The GitHub repository abdelkrimzounouti-cyber/CandyClassification contains a labelled image folder "classification_split" with 6 categories: crocodile candy, dragibus candy, fraise strawberry candy, oufe egg candy, ourson bear candy, schtroumpf smurf candy. Examples follow, each with its label.

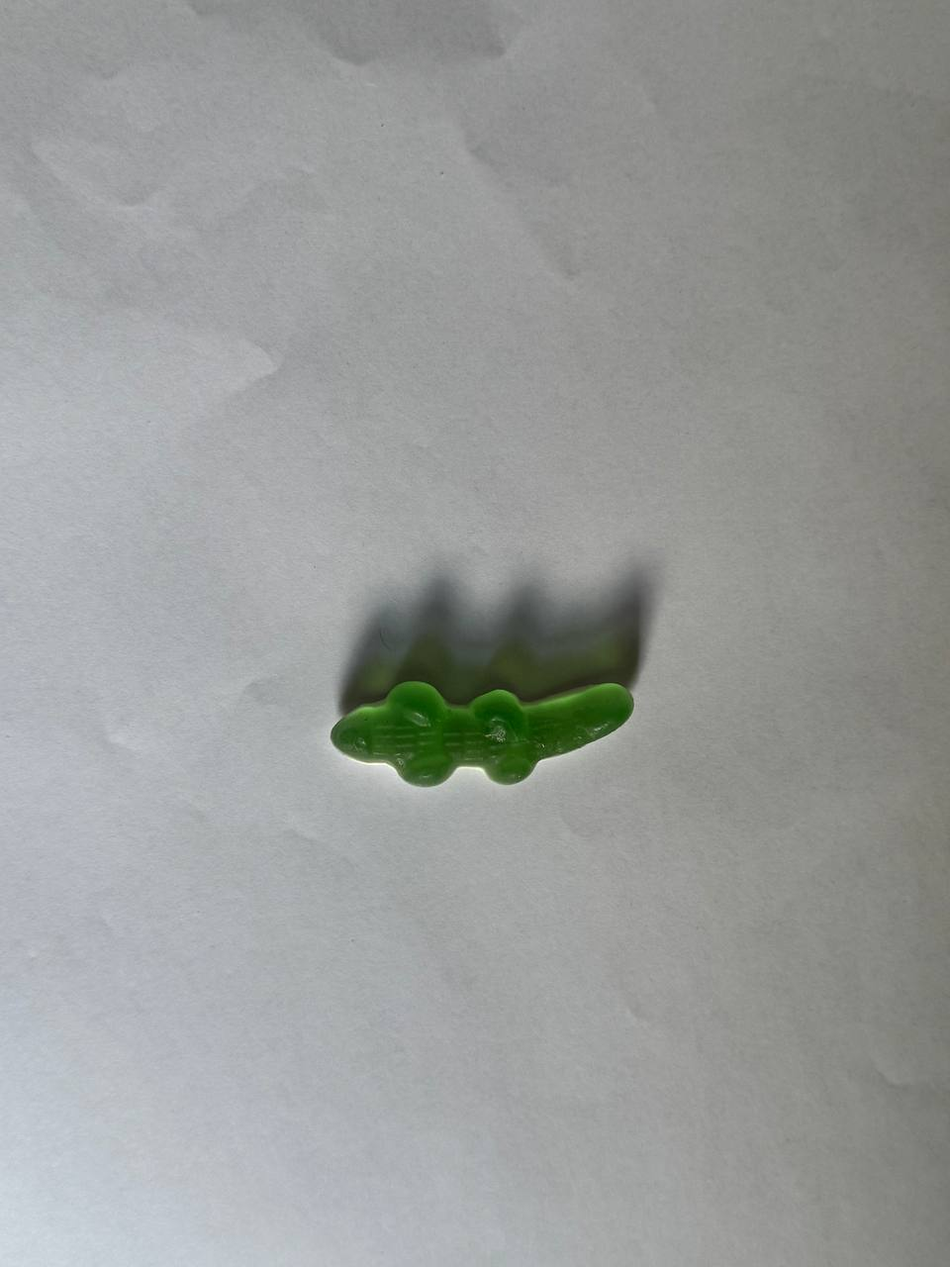
Label: crocodile candy

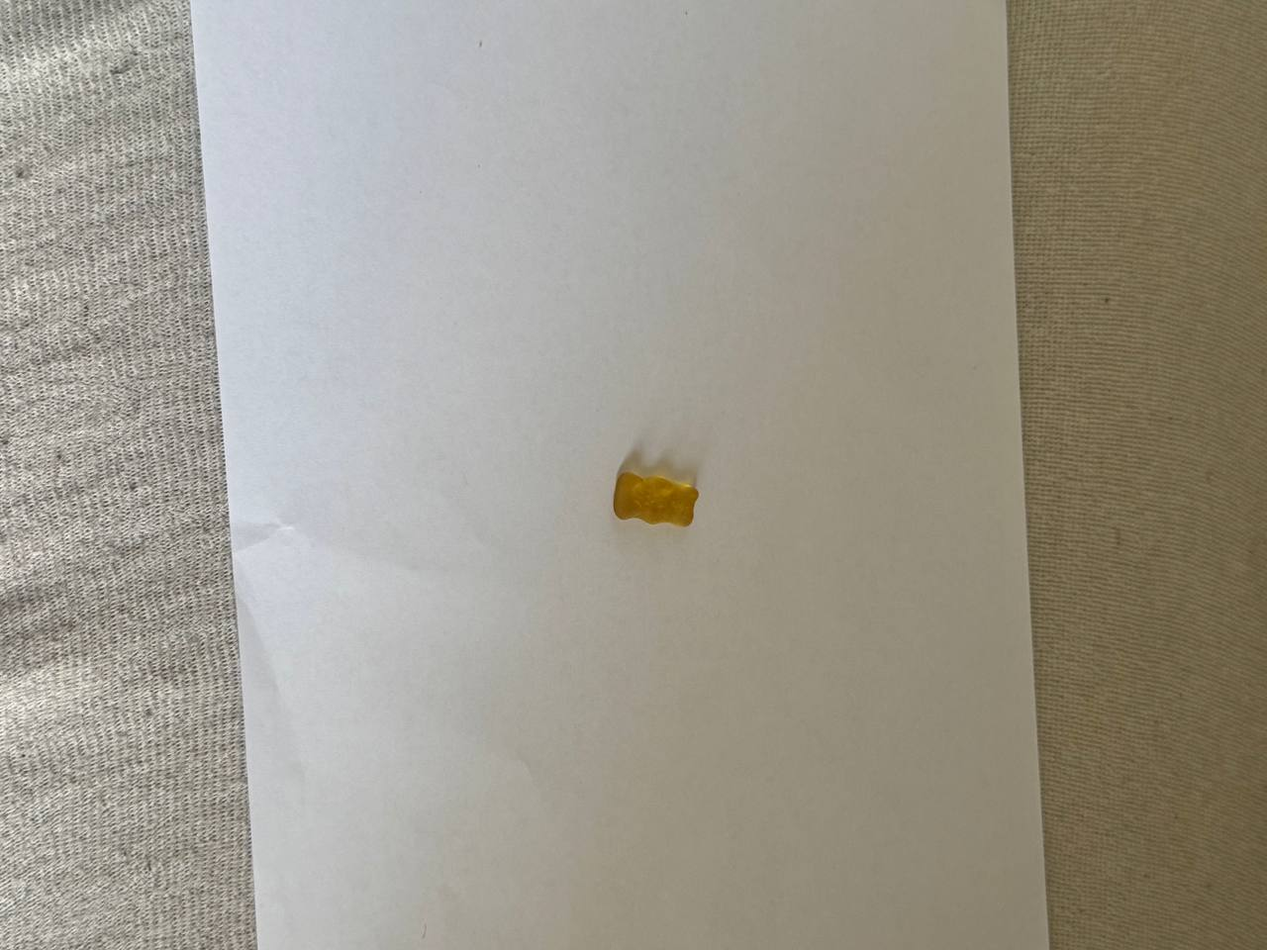
Label: ourson bear candy

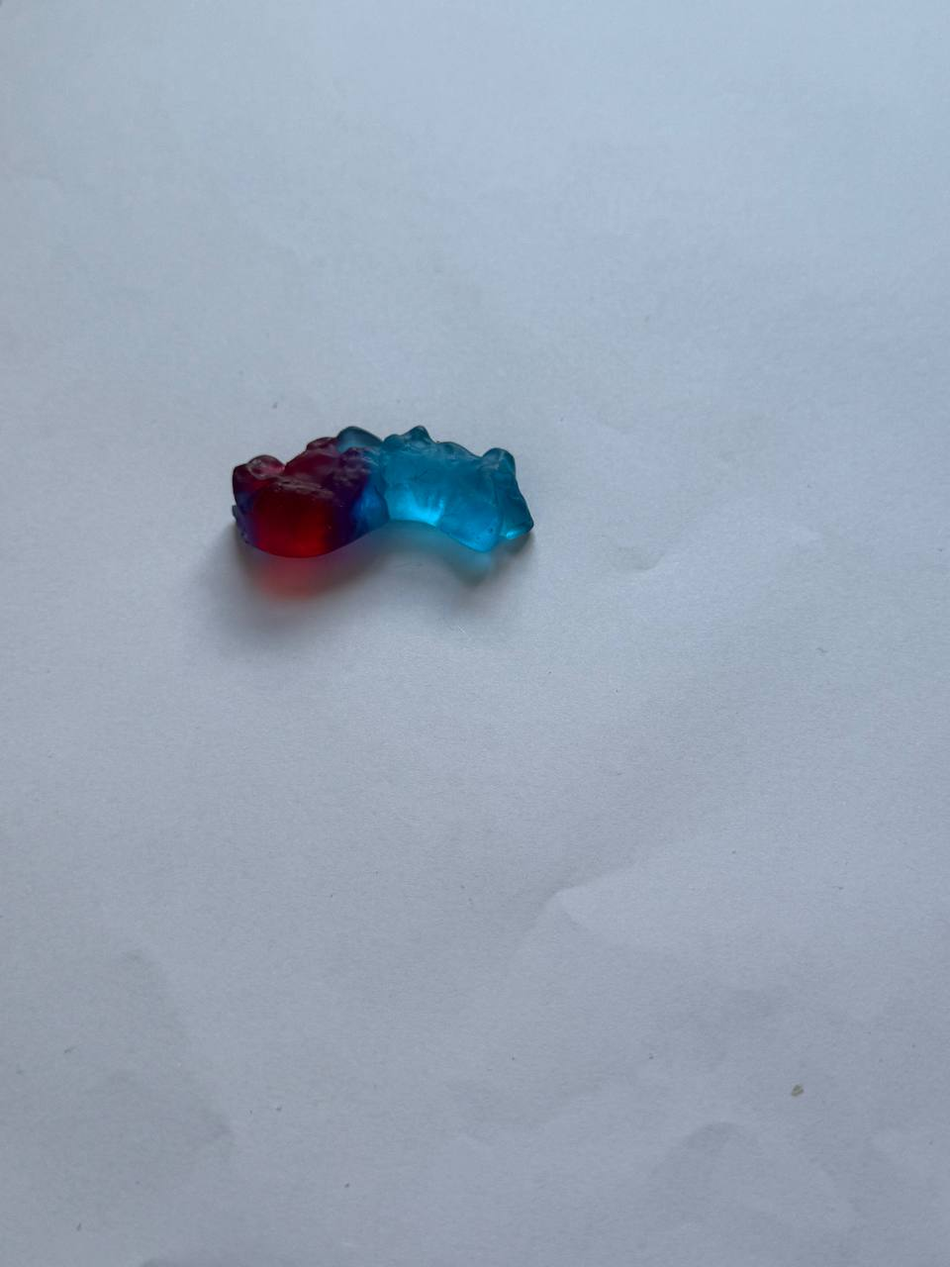
Label: schtroumpf smurf candy

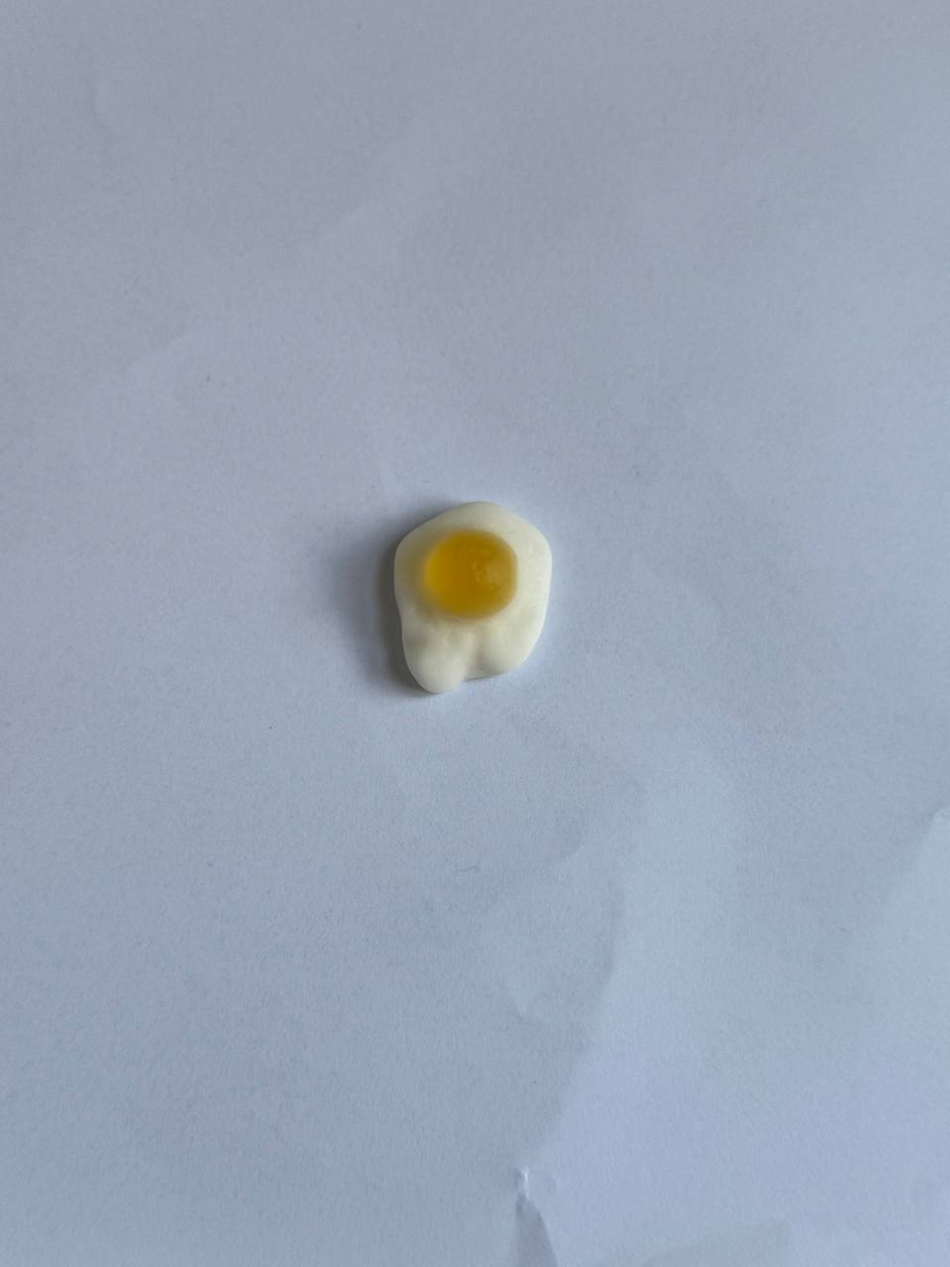
Label: oufe egg candy

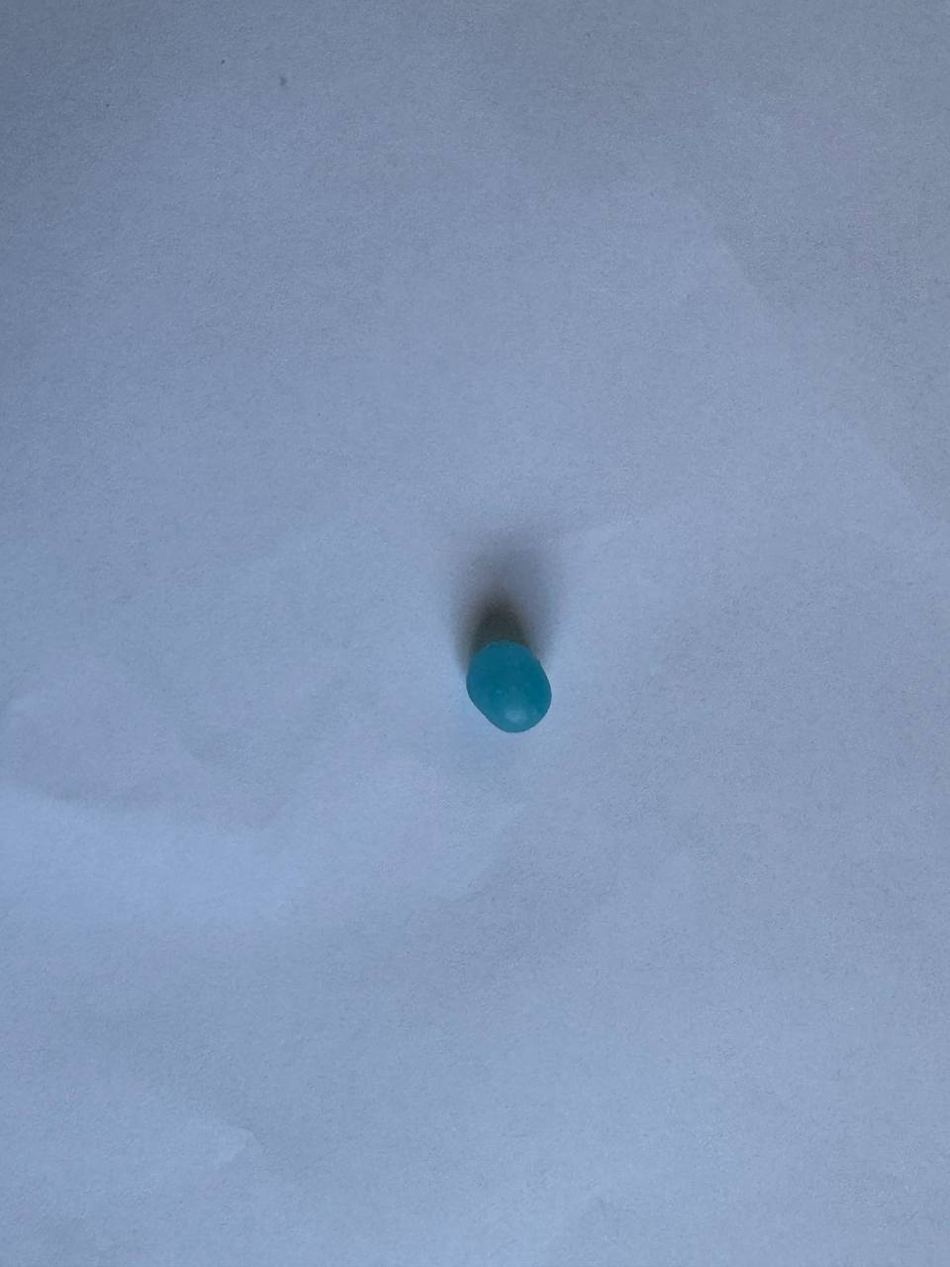
Label: dragibus candy

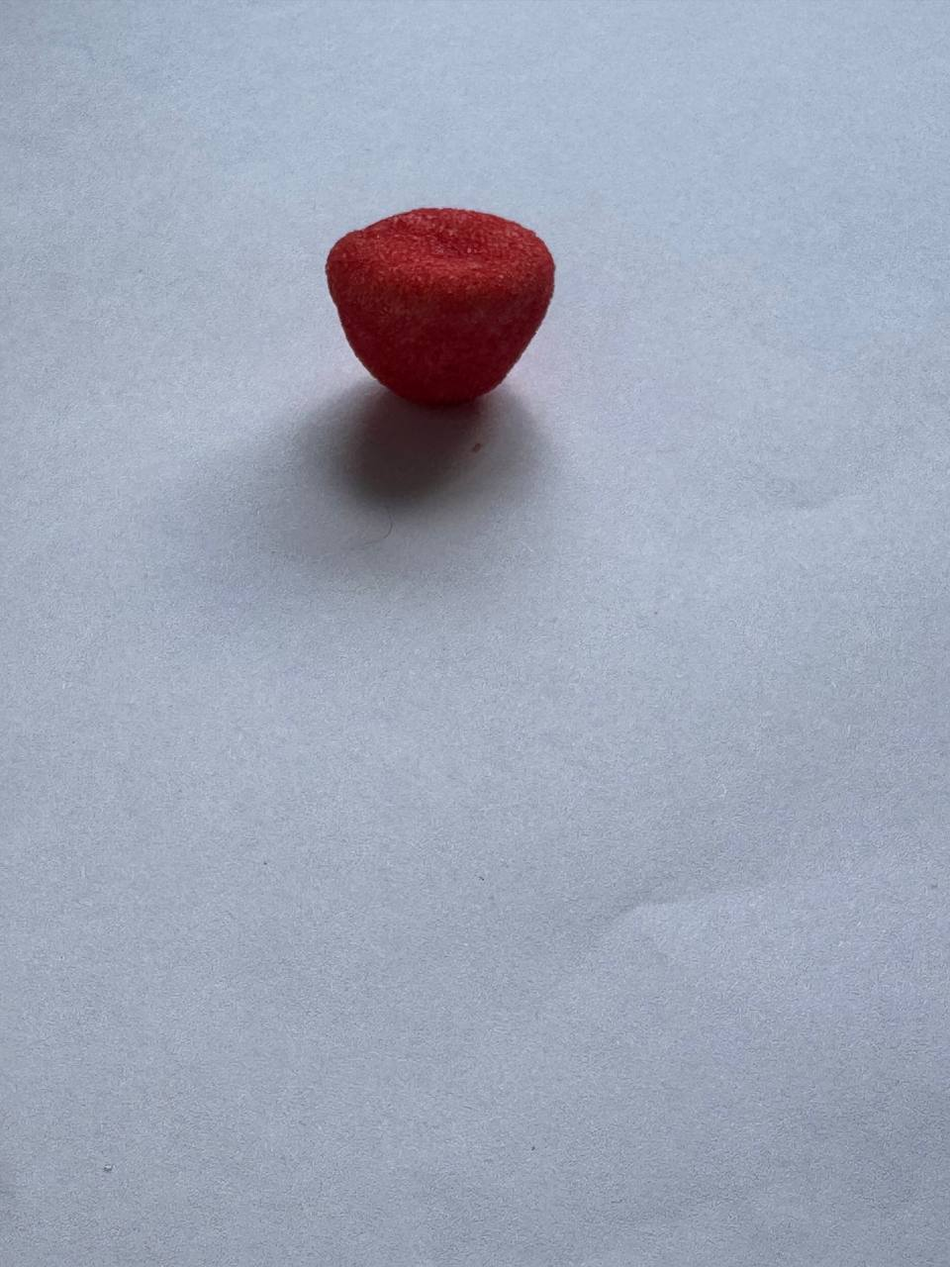
Label: fraise strawberry candy
